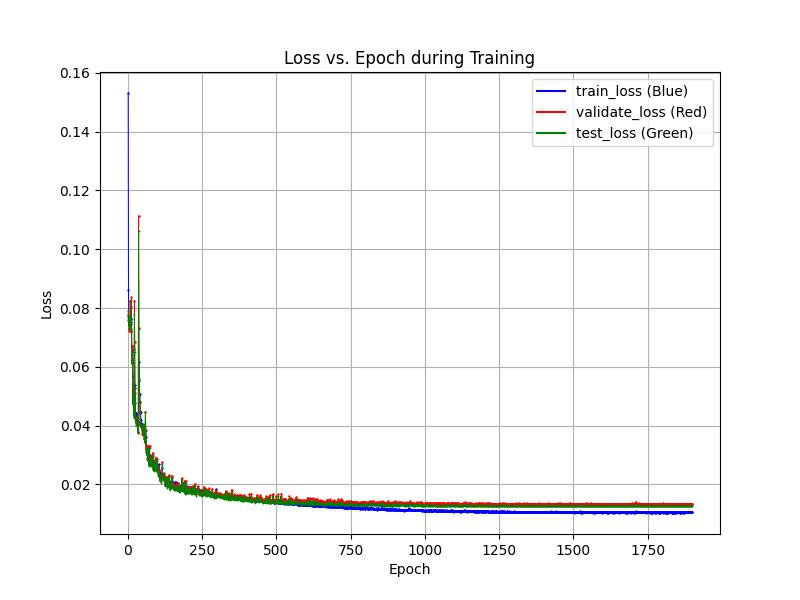

The file beside this chart, header and first rows:
epochs, train_losses, val_losses, test_losses
1, 0.1532, 0.07746, 0.07913
2, 0.08625, 0.07604, 0.0766
3, 0.07531, 0.07443, 0.07508
4, 0.07432, 0.07285, 0.07395
5, 0.07579, 0.07233, 0.07334
6, 0.07347, 0.07252, 0.07341
7, 0.0736, 0.07625, 0.07668
8, 0.07704, 0.08256, 0.07712
9, 0.07615, 0.07196, 0.07204
10, 0.07613, 0.0725, 0.07322
11, 0.08037, 0.07469, 0.07271
12, 0.07528, 0.08371, 0.08294
13, 0.06571, 0.06126, 0.0611
14, 0.06386, 0.06162, 0.06144
15, 0.06239, 0.06299, 0.06152
16, 0.0568, 0.06724, 0.065
17, 0.05007, 0.04725, 0.04722
18, 0.05094, 0.05016, 0.05069
19, 0.05355, 0.05302, 0.05143
20, 0.04865, 0.04698, 0.04681
21, 0.04528, 0.04343, 0.04268
22, 0.06605, 0.08252, 0.07781
23, 0.05262, 0.06851, 0.06497
24, 0.05378, 0.04265, 0.04255
25, 0.04778, 0.05115, 0.04954
26, 0.04416, 0.04113, 0.04085
27, 0.04321, 0.04283, 0.04275
28, 0.04427, 0.04287, 0.0429
29, 0.04384, 0.04033, 0.0403
30, 0.04328, 0.04175, 0.04122
31, 0.04196, 0.04065, 0.04006
32, 0.04203, 0.04017, 0.04024
33, 0.0403, 0.03759, 0.03769
34, 0.04038, 0.04114, 0.04024
35, 0.04223, 0.03789, 0.0378
36, 0.04114, 0.1113, 0.1061
37, 0.06175, 0.07331, 0.07288
38, 0.05507, 0.05573, 0.05581
39, 0.05024, 0.05112, 0.05086
40, 0.05061, 0.04793, 0.04802
41, 0.0481, 0.04498, 0.04489
42, 0.04421, 0.04041, 0.04058
43, 0.04464, 0.03987, 0.04023
44, 0.04192, 0.03994, 0.04057
45, 0.04077, 0.03942, 0.03961
46, 0.04061, 0.03901, 0.03954
47, 0.0402, 0.0392, 0.03967
48, 0.04056, 0.0385, 0.03899
49, 0.03942, 0.03698, 0.0374
50, 0.03958, 0.03775, 0.0382
51, 0.03977, 0.03695, 0.03747
52, 0.03848, 0.03826, 0.03835
53, 0.03993, 0.03901, 0.03986
54, 0.03822, 0.04004, 0.0405
55, 0.03676, 0.03553, 0.03537
56, 0.03698, 0.03677, 0.03676
57, 0.03639, 0.0349, 0.03473
58, 0.03614, 0.0344, 0.03414
59, 0.03507, 0.04475, 0.04472
60, 0.03599, 0.03864, 0.03807
... 1,838 more rows
